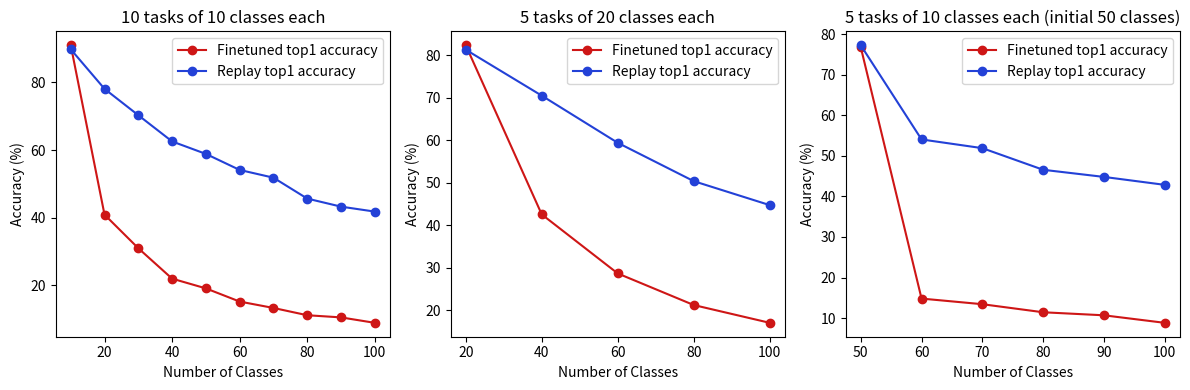

The matplotlib source for this figure:
import matplotlib.pyplot as plt


# Data from logs 
number_of_classes_init_10_incr_10 = [10, 20, 30, 40, 50, 60, 70, 80, 90, 100]
number_of_classes_init_20_incr_20 = [20, 40, 60, 80, 100]
number_of_classes_init_50_incr_10 = [50, 60, 70, 80, 90, 100]
# finetuned model
accuracy_init_10_incr_10 = [91.0, 40.9, 30.97, 21.98, 19.1, 15.2, 13.31, 11.16, 10.52, 8.91]
top1_init_20_incr_20 = [82.3, 42.55, 28.68, 21.26, 17.08]
top1_init_50_incr_10 = [76.88, 14.8, 13.41, 11.42, 10.67, 8.81]
# top5_accuracy_init_10_incr_10 = [99.5, 74.85, 59.93, 50.98, 43.38, 35.8, 29.11, 28.54, 24.52, 19.87]
# top5_init_20_incr_20 = [97.0, 58.3, 47.33, 37.51, 28.45]
# top5_init_50_incr_10 = [94.62, 38.75, 27.36, 27.04, 23.93, 19.43]
# replay model
rep_top1_init_10_incr_10 = [89.8, 78.1, 70.3, 62.55, 58.86, 54.12, 51.83, 45.65, 43.27, 41.8]
rep_top1_init_20_incr_20 = [81.25, 70.45, 59.37, 50.36, 44.73]
rep_top1_init_50_incr_10 = [77.34, 54.08, 51.93, 46.59, 44.83, 42.87]
# rep_top5_init_10_incr_10 = [99.3, 96.2, 92.23, 88.72, 85.54, 82.43, 80.31, 77.62, 75.04, 73.09]
# rep_top5_init_20_incr_20 = [96.95, 93.32, 87.05, 81.6, 77.1]
# rep_top5_init_50_incr_10 = [94.6, 83.88, 81.94, 78.39, 76.16, 73.79]

# onother model




# Plot accuracy curves
fig, axes = plt.subplots(1, 3, figsize=(12, 4))
# axes[0].plot(number_of_classes_init_10_incr_10, top5_accuracy_init_10_incr_10, 'o--', label='Finetuned top5 accuracy', color="#870C0C")
# axes[0].plot(number_of_classes_init_10_incr_10, rep_top5_init_10_incr_10, 'o--', label='Replay top5 accuracy', color="#02198D")
axes[0].plot(number_of_classes_init_10_incr_10, accuracy_init_10_incr_10, 'o-', label='Finetuned top1 accuracy', color="#CE1616" )
axes[0].plot(number_of_classes_init_10_incr_10, rep_top1_init_10_incr_10, 'o-', label='Replay top1 accuracy', color="#2341D7" )
axes[0].set_xlabel('Number of Classes')
axes[0].set_ylabel('Accuracy (%)')
axes[0].legend()
axes[0].set_title('10 tasks of 10 classes each')


# axes[1].plot(number_of_classes_init_20_incr_20, top5_init_20_incr_20, 'o--', label='Finetuned top5 accuracy', color="#870C0C")
# axes[1].plot(number_of_classes_init_20_incr_20, rep_top5_init_20_incr_20, 'o--', label='Replay top5 accuracy', color="#02198D")
axes[1].plot(number_of_classes_init_20_incr_20, top1_init_20_incr_20, 'o-', label='Finetuned top1 accuracy', color="#CE1616")
axes[1].plot(number_of_classes_init_20_incr_20, rep_top1_init_20_incr_20, 'o-', label='Replay top1 accuracy', color="#2341D7" )
axes[1].set_xlabel('Number of Classes')
axes[1].set_ylabel('Accuracy (%)')
axes[1].legend()
axes[1].set_title('5 tasks of 20 classes each')

# axes[2].plot(number_of_classes_init_50_incr_10, top5_init_50_incr_10, 'o--', label='Finetuned top5 accuracy', color="#870C0C")
# axes[2].plot(number_of_classes_init_50_incr_10, rep_top5_init_50_incr_10, 'o--', label='Replay top5 accuracy', color="#02198D")
axes[2].plot(number_of_classes_init_50_incr_10, top1_init_50_incr_10, 'o-', label='Finetuned top1 accuracy', color="#CE1616")
axes[2].plot(number_of_classes_init_50_incr_10, rep_top1_init_50_incr_10, 'o-', label='Replay top1 accuracy', color="#2341D7" )
axes[2].set_xlabel('Number of Classes')
axes[2].set_ylabel('Accuracy (%)')
axes[2].legend()
axes[2].set_title('5 tasks of 10 classes each (initial 50 classes)')

plt.tight_layout()
plt.show()
